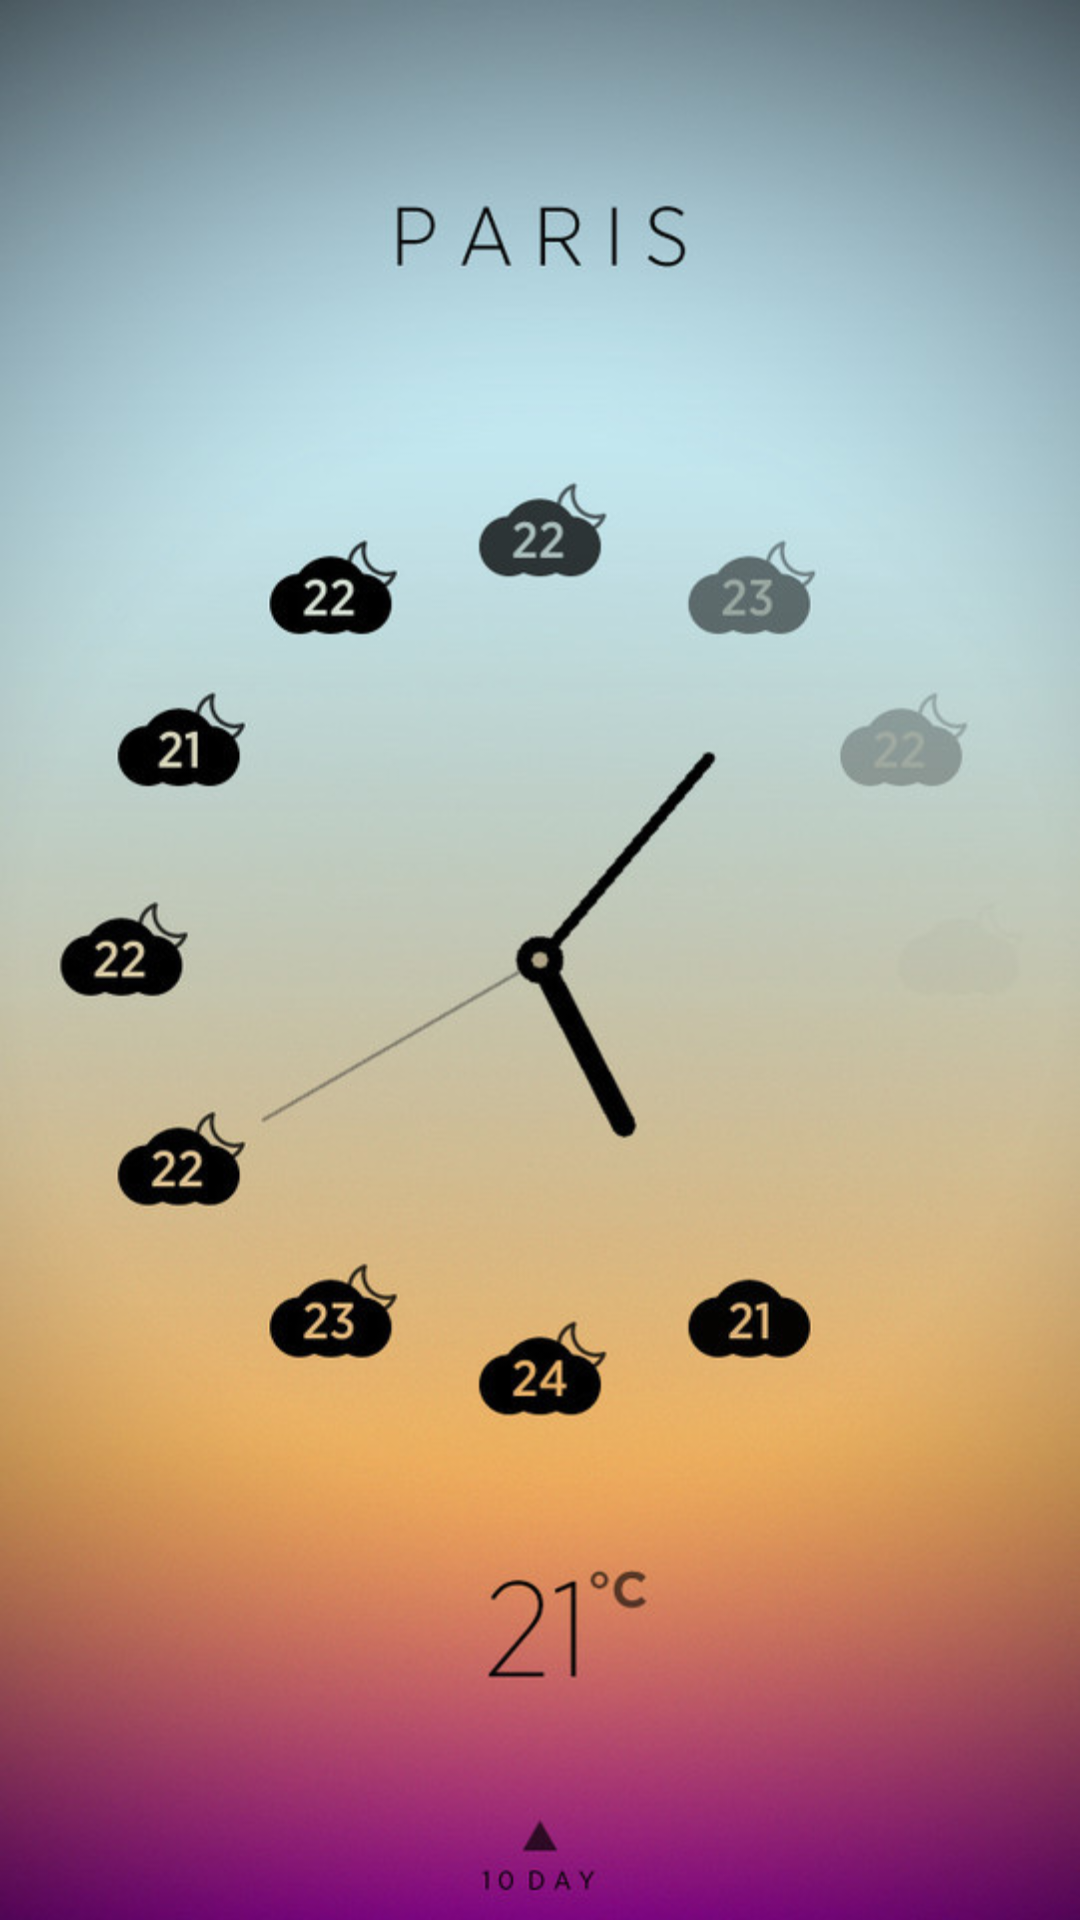

Layout XML and referenced resources for this Android screen:
<!-- AndroidManifest.xml: application theme TranslucentTheme -->
<!-- res/layout/activity_splash.xml -->
<?xml version="1.0" encoding="utf-8"?>
<LinearLayout xmlns:android="http://schemas.android.com/apk/res/android"
    android:orientation="vertical"
    android:background="@drawable/splash"
    android:id="@+id/ll_splash"
    android:layout_width="match_parent"
    android:layout_height="match_parent">



</LinearLayout>
<!-- resources referenced by this layout -->
<resources>
  <!-- drawable splash: jpg bitmap (drawable, 61965 bytes) -->
  <style name="TranslucentTheme" parent="AppTheme">
          
      </style>
  <style name="AppTheme" parent="Theme.AppCompat.Light.DarkActionBar">
          
          <item name="colorPrimary">@color/colorPrimary</item>
          <item name="colorPrimaryDark">@color/colorPrimaryDark</item>
          <item name="colorAccent">@color/colorAccent</item>
      </style>
  <color name="colorPrimary">#3F51B5</color>
  <color name="colorPrimaryDark">#303F9F</color>
  <color name="colorAccent">#FF4081</color>
</resources>
